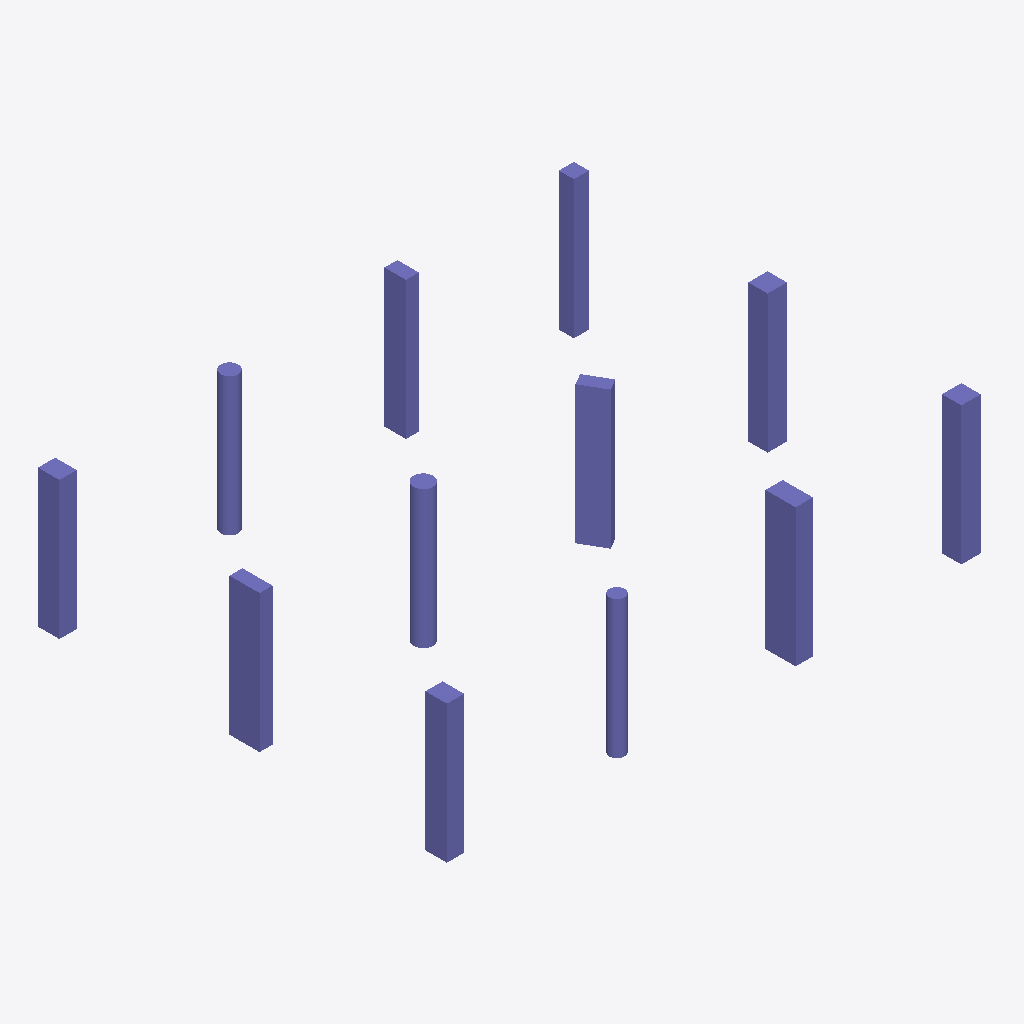
Isometric view of an IFC building model (IFC-SPF (STEP), schema IFC4, length unit metre), seen from the south-west, elements coloured by IFC class: 12 columns (violet).
Extent 12.4 m × 9.6 m × 3.2 m (x, y, z). Storeys (1): Ground Floor at 0.00 m. Elements (12): 12 IfcColumn.

HEADER;
FILE_DESCRIPTION(('ViewDefinition [CoordinationView]'),'2;1');
FILE_NAME('','2026-07-20T15:00:56',(),(),'IfcOpenShell 0.8.0','IfcOpenShell 0.8.0','');
FILE_SCHEMA(('IFC4'));
ENDSEC;
DATA;
#9=IFCPROJECT('2otgHjX_1UvukWF8E4S7dQ',$,'struct2bim_reference',$,$,$,$,(#3),#8);
#15=IFCSITE('36IKEdOjzG3gzlBtkUPio_',$,'Site',$,$,#14,$,$,$,$,$,$,$,$);
#21=IFCBUILDING('2j$Wa2Cd9KRvezysaTcTCY',$,'Building',$,$,#20,$,$,$,$,$,$);
#29=IFCBUILDINGSTOREY('1oI$iQv$LSn9wq3uk3Fevn',$,'Ground Floor',$,$,#28,$,$,$,0.0);
#99=IFCCOLUMN('3U$Es2ijbL1ejeaZzU6W5s',$,'COL-003',$,$,#87,#98,'C3',$);
#151=IFCCOLUMN('1zM3AutJDMfA_oz65tECX8',$,'COL-005',$,$,#139,#150,'C5',$);
#203=IFCCOLUMN('2gxr1i2QDH9xjtYNPfrFIO',$,'COL-007',$,$,#191,#202,'C7',$);
#229=IFCCOLUMN('1s4hQt37XL3fADnJAuMpBj',$,'COL-008',$,$,#217,#228,'C8',$);
#125=IFCCOLUMN('3vzZ$yUAvTuOF6MiWDd8nm',$,'COL-004',$,$,#113,#124,'C4',$);
#255=IFCCOLUMN('1$XL6n20PVFvk4HpdukSdk',$,'COL-009',$,$,#243,#254,'C9',$);
#47=IFCCOLUMN('32U9KiQ69R78NpouXvOuU8',$,'COL-001',$,$,#35,#46,'C1',$);
#307=IFCCOLUMN('1$g729A$jI9PGVoCqaDqmW',$,'COL-011',$,$,#295,#306,'C11',$);
#333=IFCCOLUMN('3EIhuMhSTJhw8Id2TvPYaf',$,'COL-012',$,$,#321,#332,'C12',$);
#177=IFCCOLUMN('27CzWbO29TZvETWWpaZ3SZ',$,'COL-006',$,$,#165,#176,'C6',$);
#281=IFCCOLUMN('00Anx5v9TKtgHFHDr2tRlV',$,'COL-010',$,$,#269,#280,'C10',$);
#73=IFCCOLUMN('0pl8FRLE9U4fcmPX_TB8DD',$,'COL-002',$,$,#61,#72,'C2',$);
ENDSEC;
